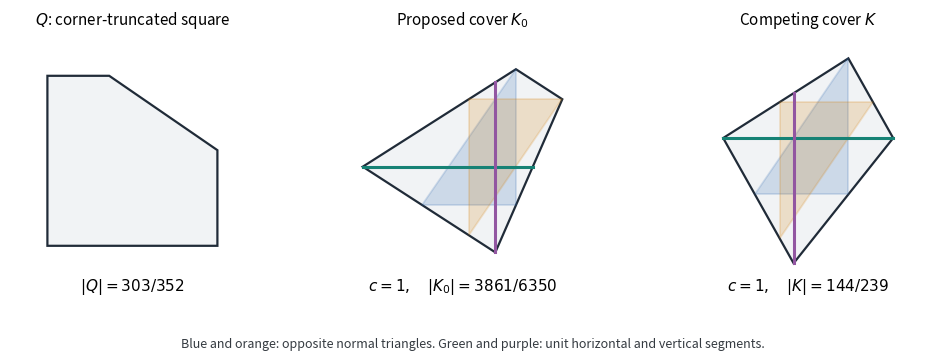

This figure's Python source: (Note: this script raises an exception after producing the figure.)
from fractions import Fraction as F
from pathlib import Path
import numpy as np
import matplotlib
matplotlib.use('Agg')
import matplotlib.pyplot as plt
from matplotlib.patches import Polygon
A,B=F(11,20),F(4,5);a=1-A;g=A+B-1;d=B-a*a;z=A*B-g*g
T=[(0,0),(A,0),(A,B)]
Q=[(0,0),(1,0),(1,F(9,16)),(F(4,11),1),(0,1)]
D=(A*A*a/d,-A*A*B/d);L=tuple(-a/A*x for x in D);R=(L[0]+1,L[1]);C=(A,B)
t=(A+a*A*g/d,a*B*(A+g)/d)
slope=-B*(1-B)/(A*(1-A));zz=-g*(1-B)/z;dd=g*(1+zz)
x=(A-1)*(1+zz);y=A*(1+zz)
p1=(A,B);p4=(x,slope*x);p7=(y,slope*y);p10=(A+dd,B+slope*dd)
K0=[p4,p7,p10,p1];K=[L,D,R,C]
fig,axes=plt.subplots(1,3,figsize=(10,3.6),gridspec_kw={'width_ratios':[.9,1,1]})
colors=['#2864ad','#d47b00','#168275','#9256a1']
def drawpoly(ax,p,**kw):
 p=np.array(p,dtype=float);ax.add_patch(Polygon(p,closed=True,**kw));return p
for ax,P,title in zip(axes,[Q,K0,K],[r'$Q$: corner-truncated square',r'Proposed cover $K_0$',r'Competing cover $K$']):
 p=drawpoly(ax,P,facecolor='#f1f3f5',edgecolor='#202b38',linewidth=1.6,zorder=1)
 ax.set_title(title,fontsize=11,pad=10);ax.set_aspect('equal');ax.axis('off')
 xmin,xmax=p[:,0].min(),p[:,0].max();ymin,ymax=p[:,1].min(),p[:,1].max()
 ax.set_xlim((xmin+xmax)/2-.72,(xmin+xmax)/2+.72);ax.set_ylim((ymin+ymax)/2-.72,(ymin+ymax)/2+.72)
for ax,minus,h,v in [(axes[1],p10,p4,p7),(axes[2],t,L,D)]:
 drawpoly(ax,T,facecolor=colors[0],edgecolor=colors[0],alpha=.18,linewidth=1.3,zorder=2)
 nt=[(minus[0]-q[0],minus[1]-q[1])for q in T]
 drawpoly(ax,nt,facecolor=colors[1],edgecolor=colors[1],alpha=.18,linewidth=1.3,zorder=2)
 ax.plot([float(h[0]),float(h[0]+1)],[float(h[1])]*2,c=colors[2],lw=2.2,zorder=3)
 ax.plot([float(v[0])]*2,[float(v[1]),float(v[1]+1)],c=colors[3],lw=2.2,zorder=3)
axes[0].text(.5,-.03,r'$|Q|=303/352$',transform=axes[0].transAxes,ha='center',fontsize=11)
axes[1].text(.5,-.03,r'$c=1,\quad |K_0|=3861/6350$',transform=axes[1].transAxes,ha='center',fontsize=11)
axes[2].text(.5,-.03,r'$c=1,\quad |K|=144/239$',transform=axes[2].transAxes,ha='center',fontsize=11)
fig.text(.5,.02,'Blue and orange: opposite normal triangles. Green and purple: unit horizontal and vertical segments.',ha='center',fontsize=9,color='#343a40')
fig.subplots_adjust(left=.02,right=.99,top=.88,bottom=.2,wspace=.12)
p=Path(__file__).resolve().parent
fig.savefig(p/'truncated-covers.pdf',bbox_inches='tight');fig.savefig(p/'truncated-covers.png',dpi=180,bbox_inches='tight')
